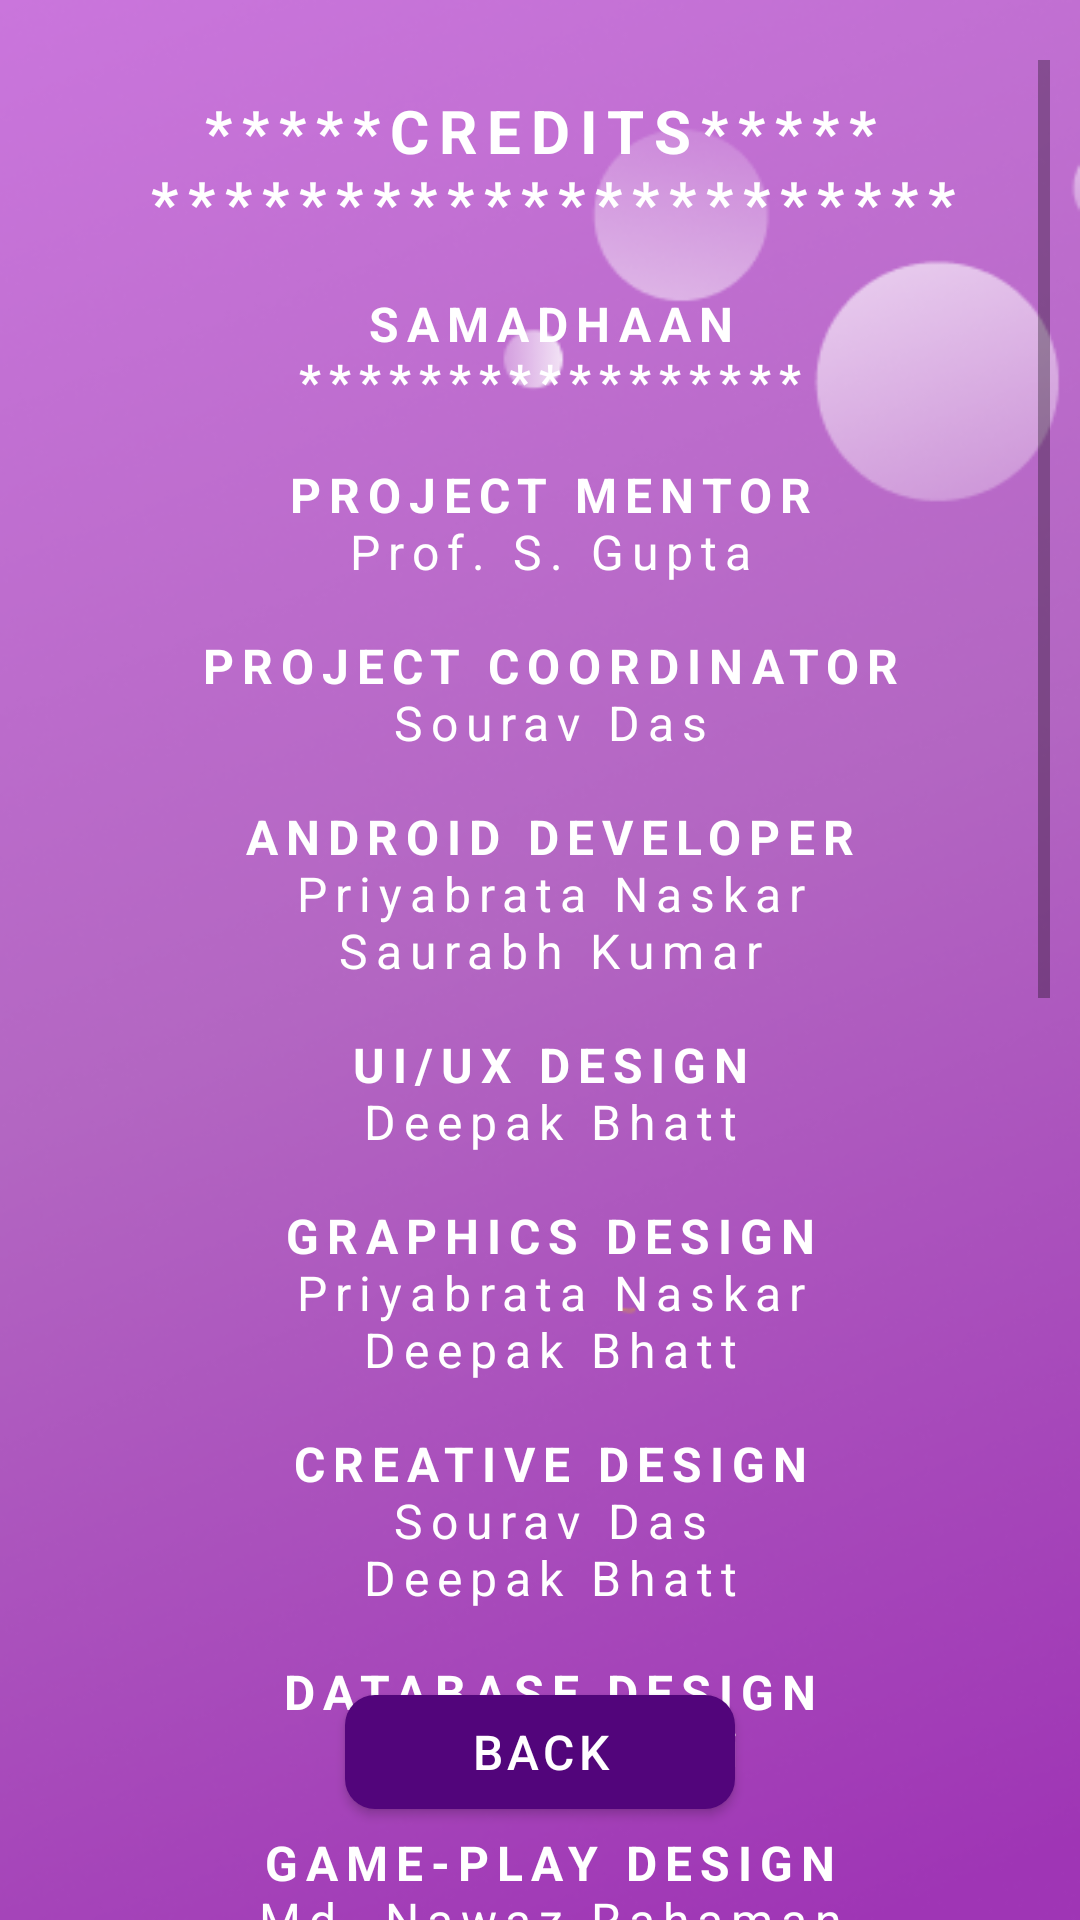

The Android layout XML behind this screen, and the referenced resources:
<!-- AndroidManifest.xml: application theme Theme.ParthaSaarthe -->
<!-- res/layout/activity_credit.xml -->
<?xml version="1.0" encoding="utf-8"?>
<androidx.constraintlayout.widget.ConstraintLayout xmlns:android="http://schemas.android.com/apk/res/android"
    xmlns:app="http://schemas.android.com/apk/res-auto"
    xmlns:tools="http://schemas.android.com/tools"
    android:layout_width="match_parent"
    android:layout_height="match_parent"
    android:paddingTop="20dp"
    android:background="@drawable/background"
    tools:context=".ui.credits.CreditActivity">

    
    
    
    
    
    
    
    
    
    
    
    
    
    

    <ScrollView
        android:layout_width="match_parent"
        android:layout_height="wrap_content"
        android:layout_margin="10dp"
        android:layout_marginTop="40dp"
        app:layout_constraintBottom_toBottomOf="parent"
        app:layout_constraintEnd_toEndOf="parent"
        app:layout_constraintStart_toStartOf="parent"
        app:layout_constraintTop_toTopOf="parent">

        <TextView
            style="@style/TextAppearance.MaterialComponents.Overline"
            android:layout_width="match_parent"
            android:layout_height="wrap_content"
            android:padding="10dp"
            android:text="@string/credit_text"
            android:textAlignment="center"
            android:textAllCaps="false"
            android:textSize="16sp" />
    </ScrollView>

    <androidx.constraintlayout.widget.Guideline
        android:id="@+id/guideline_bottom"
        android:layout_width="wrap_content"
        android:layout_height="wrap_content"
        android:orientation="horizontal"
        app:layout_constraintGuide_percent=".95" />

    <com.google.android.material.button.MaterialButton
        android:id="@+id/credit_back_button"
        android:layout_width="@dimen/small_button_width"
        android:layout_height="@dimen/small_button_height"
        android:text="@string/back"
        android:textSize="@dimen/small_button_text_size"
        app:cornerRadius="@dimen/small_button_corner_radius"
        app:elevation="5dp"
        app:layout_constraintBottom_toTopOf="@id/guideline_bottom"
        app:layout_constraintEnd_toEndOf="parent"
        app:layout_constraintStart_toStartOf="parent" />
</androidx.constraintlayout.widget.ConstraintLayout>
<!-- resources referenced by this layout -->
<resources>
  <color name="colorPrimary">#52057B</color>
  <dimen name="small_button_corner_radius">10dp</dimen>
  <dimen name="small_button_height">50dp</dimen>
  <dimen name="small_button_text_size">16sp</dimen>
  <dimen name="small_button_width">130dp</dimen>
  <!-- drawable background: png bitmap (drawable, 166771 bytes) -->
  <string name="back">Back</string>
  <string name="credit">Credit</string>
  <string name="credit_text">
          <big><b>*****CREDITS*****\n</b>
          <b>**********************</b></big>\n
          \n
          <b>SAMADHAAN</b>\n
          <b>*****************</b>\n
  \n
          <b>PROJECT MENTOR</b>\n
  Prof. S. Gupta\n
  \n
  <b>PROJECT COORDINATOR</b>\n
  Sourav Das\n
          \n
          <b>ANDROID DEVELOPER</b>\n
  Priyabrata Naskar\n
  Saurabh Kumar\n
  \n
          <b>UI/UX DESIGN</b>\n
  Deepak Bhatt\n
          \n
          <b>GRAPHICS DESIGN</b>\n
  Priyabrata Naskar\n
  Deepak Bhatt\n
  \n
          <b>CREATIVE DESIGN</b>\n
  Sourav Das\n
  Deepak Bhatt\n
          \n
          <b>DATABASE DESIGN</b>\n
  Supriya Barai\n
  \n
          <b>GAME-PLAY DESIGN</b>\n
  Md. Nawaz Rahaman\n
  Sourav Das\n
  Supriya Barai\n
  Priyabrata Naskar\n
  Deepak Bhatt\n
  Saurabh Kumar\n
          \n
          <b>STORY</b>\n
  Md. Nawaz Rahaman\n
  Sourav Das\n
  \n
          <b>TRIVIA</b>\n
  Supriya Barai\n
  Deepak Bhatt\n
  Sourav Das\n
  Md. Nawaz Rahaman\n
  Priyabrata Naskar\n
  \n
          <b>BENGALI SCRIPTING</b>\n
  Saurav Das\n
  Supriya Barai\n
  \n
          <b>HINDI SCRIPTING</b>\n
  Deepak Bhatt\n
  Saurabh Kumar\n
  \n
          <b>BACKGROUND SCORE</b>\n
  Md. Nawaz Rahaman\n
  \n
          <b>SPECIAL ACKNOWLEDGEMENT</b>\n
  Prof. S. Gupta\n
      </string>
  <style name="Theme.ParthaSaarthe" parent="Theme.MaterialComponents.Light.NoActionBar">
          
          <item name="colorPrimary">@color/colorPrimary</item>
          <item name="colorPrimaryDark">@color/colorPrimaryDark</item>
          <item name="colorAccent">@color/colorAccent</item>
          <item name="android:windowLightStatusBar" tools:targetApi="m">true</item>
          <item name="android:textColorPrimary">@color/textColorPrimary</item>
      </style>
  <color name="colorPrimaryDark">#FBB8AC</color>
  <color name="colorAccent">#FEDBD0</color>
  <color name="textColorPrimary">@color/white</color>
  <color name="white">#FFFFFFFF</color>
</resources>
